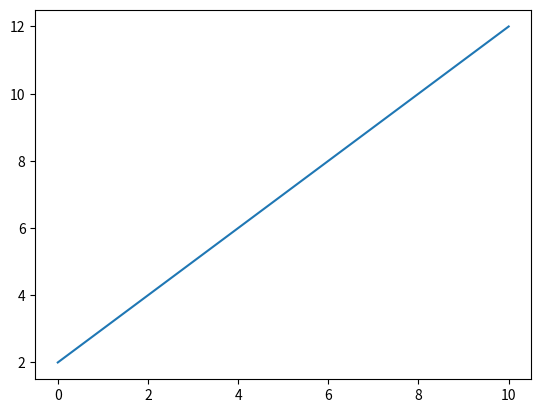

Write the Python code that produced this figure.
# importing mplot3d toolkits, numpy and matplotlib
from mpl_toolkits import mplot3d
import numpy as np
import matplotlib.pyplot as plt

x = np.linspace(0, 10, 100)
y = x+2

plt.plot(x, y)
plt.show()